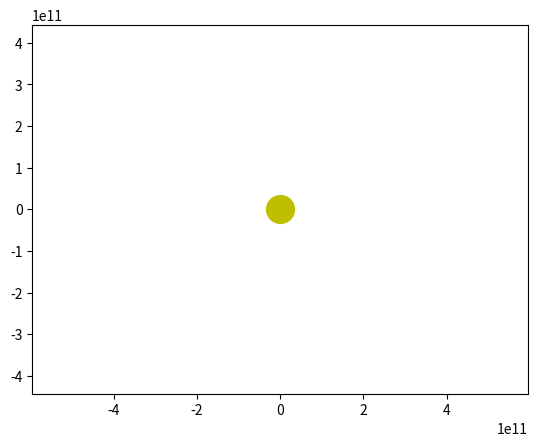

The script that saved this image:
import numpy as np
	
from scipy.integrate import odeint
	
import matplotlib.pyplot as plt
	
from matplotlib.animation import FuncAnimation
	
frames = 365
	
seconds_in_year = 365 * 24 * 60 * 60
	
years = 1
	
t = np.linspace(0, years*seconds_in_year, frames)

def move_func(s, t):
    (x, v_x, y, v_y,
    xm, vm_x, ym, vm_y,
    xq, vq_x, yq, vq_y) = s
    
    dxdt = v_x
    dv_xdt = - G * m * x / (x**2 + y**2)**1.5
    dydt = v_y
    dv_ydt = - G * m * y / (x**2 + y**2)**1.5
    
    dxmdt = vm_x
    dvm_xdt = - G * m * xm / (xm**2 + ym**2)**1.5
    dymdt = vm_y
    dvm_ydt = - G * m * ym / (xm**2 + ym**2)**1.5
    
    dxqdt = vq_x
    dvq_xdt = - G * m * xq / (xq**2 + yq**2)**1.5
    dyqdt = vq_y
    dvq_ydt = - G * m * yq / (xq**2 + yq**2)**1.5
    
    
    return (dxdt, dv_xdt, dydt, dv_ydt,
            dxmdt, dvm_xdt, dymdt, dvm_ydt,
            dxqdt, dvq_xdt, dyqdt, dvq_ydt
            )

G = 6.67 * 10**(-11)
m = 1.98 * 10**(30)

xm0 = 228 * 10**9
vm_x0 = 0
ym0 = 0
vm_y0 = 24000

x0 = 149 * 10**9
v_x0 = 0
y0 = 0
v_y0 = 30000

xq0 = 258 * 10**9
vq_x0 = 0
yq0 = 0
vq_y0 = 35000



s0 = (xm0, vm_x0, ym0, vm_y0,x0,v_x0,y0,v_y0,xq0,vq_x0,yq0,vq_y0)

def solve_func(i, key):
    sol = odeint(move_func, s0, t)
    if key == 'point':
        x = sol[i, 0]
        y = sol[i, 2]
        xm = sol[i,4]
        ym = sol[i,6]
        xq = sol[i, 8]
        yq = sol[i, 10]
    else:
        x = sol[:i, 0]
        y = sol[:i, 2]
        xm =sol[:i, 4]
        ym = sol[:i, 6]
        xq = sol[i, 8]
        yq = sol[i, 10]
    return ((x, y), (xm, ym),(xq,yq))
fig, ax = plt.subplots()

ball, = plt.plot([], [], 'o', color='b')
ball_line, = plt.plot([], [], '-', color='b')

ballm, = plt.plot([], [], 'o', color='b')
ball_linem, = plt.plot([], [], '-', color='b')

ballq, = plt.plot([], [], 'o', color='b')
ball_lineq, = plt.plot([], [], '-', color='b')

plt.plot([0], [0], 'o', color='y', ms=20)

def animate(i):
    ball.set_data(solve_func(i, 'point')[0])
    ball_line.set_data(solve_func(i, 'line')[0])

    ballm.set_data(solve_func(i, 'point')[1])
    ball_linem.set_data(solve_func(i, 'line')[1])
    
    ballq.set_data(solve_func(i, 'point')[2])
    ball_lineq.set_data(solve_func(i, 'line')[2])
    
ani = FuncAnimation(fig,
                    animate,
                    frames=frames,
                    interval=30)  

plt.axis('equal')
edge = 4*x0
ax.set_xlim(-edge, edge)
ax.set_ylim(-edge, edge)

plt.show()